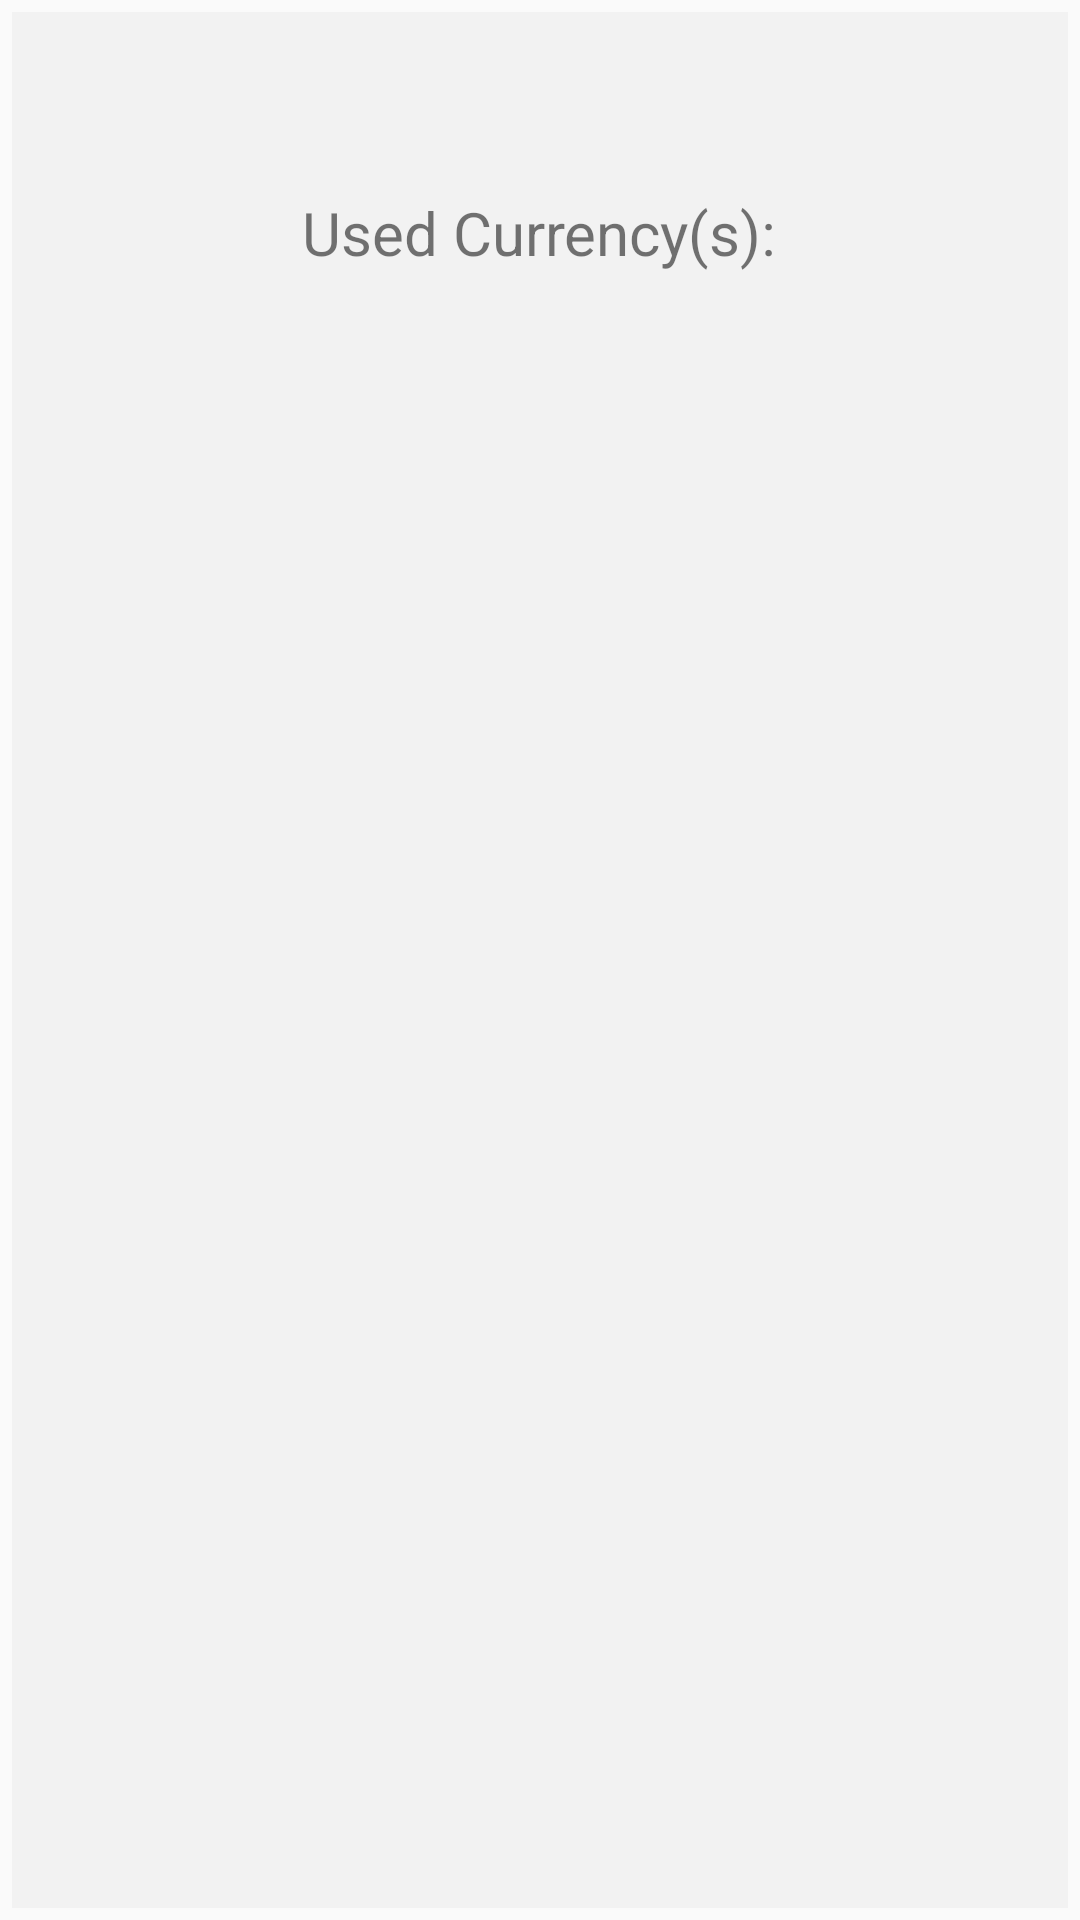

The Android layout XML behind this screen, and the referenced resources:
<!-- AndroidManifest.xml: application theme AppTheme -->
<!-- res/layout/activity_country_details.xml -->
<?xml version="1.0" encoding="utf-8"?>
<ScrollView xmlns:android="http://schemas.android.com/apk/res/android"
    android:layout_width="match_parent"
    android:layout_height="match_parent"
    android:fillViewport="true"
    android:padding="@dimen/padding_small">

    <LinearLayout xmlns:android="http://schemas.android.com/apk/res/android"
        android:id="@+id/ll_parent"
        android:layout_width="match_parent"
        android:layout_height="wrap_content"
        android:background="@color/colorBackground"
        android:gravity="center_horizontal"
        android:orientation="vertical">

        <RelativeLayout
            android:layout_width="match_parent"
            android:layout_height="wrap_content"
            android:layout_marginEnd="@dimen/margin_small"
            android:layout_marginStart="@dimen/margin_small"
            android:layout_marginTop="@dimen/margin_small">

            <ProgressBar
                android:id="@+id/progressBar"
                android:layout_width="fill_parent"
                android:layout_height="wrap_content"
                android:layout_centerInParent="true"
                android:visibility="visible" />

            <android.support.v7.widget.AppCompatImageView
                android:id="@+id/flag"
                android:layout_width="match_parent"
                android:layout_height="wrap_content"
                android:layout_centerHorizontal="true"
                android:layout_centerVertical="true"
                android:adjustViewBounds="true" />
        </RelativeLayout>

        <TextView
            android:id="@+id/tv_currency_static"
            android:layout_width="wrap_content"
            android:layout_height="wrap_content"
            android:padding="@dimen/padding_medium"
            android:text="@string/currency_text"
            android:textSize="@dimen/font_large" />
    </LinearLayout>
</ScrollView>
<!-- resources referenced by this layout -->
<resources>
  <color name="colorBackground">#f2f2f2</color>
  <dimen name="font_large">20sp</dimen>
  <dimen name="margin_small">4dp</dimen>
  <dimen name="padding_medium">8dp</dimen>
  <dimen name="padding_small">4dp</dimen>
  <string name="currency_text">Used Currency(s): </string>
  <style name="AppTheme" parent="Theme.AppCompat.Light.DarkActionBar">
          
          <item name="colorPrimary">@color/colorPrimary</item>
          <item name="colorPrimaryDark">@color/colorPrimaryDark</item>
          <item name="colorAccent">@color/colorAccent</item>
      </style>
  <color name="colorPrimary">#0CADCE</color>
  <color name="colorPrimaryDark">#089CC2</color>
  <color name="colorAccent">#FF4081</color>
</resources>
